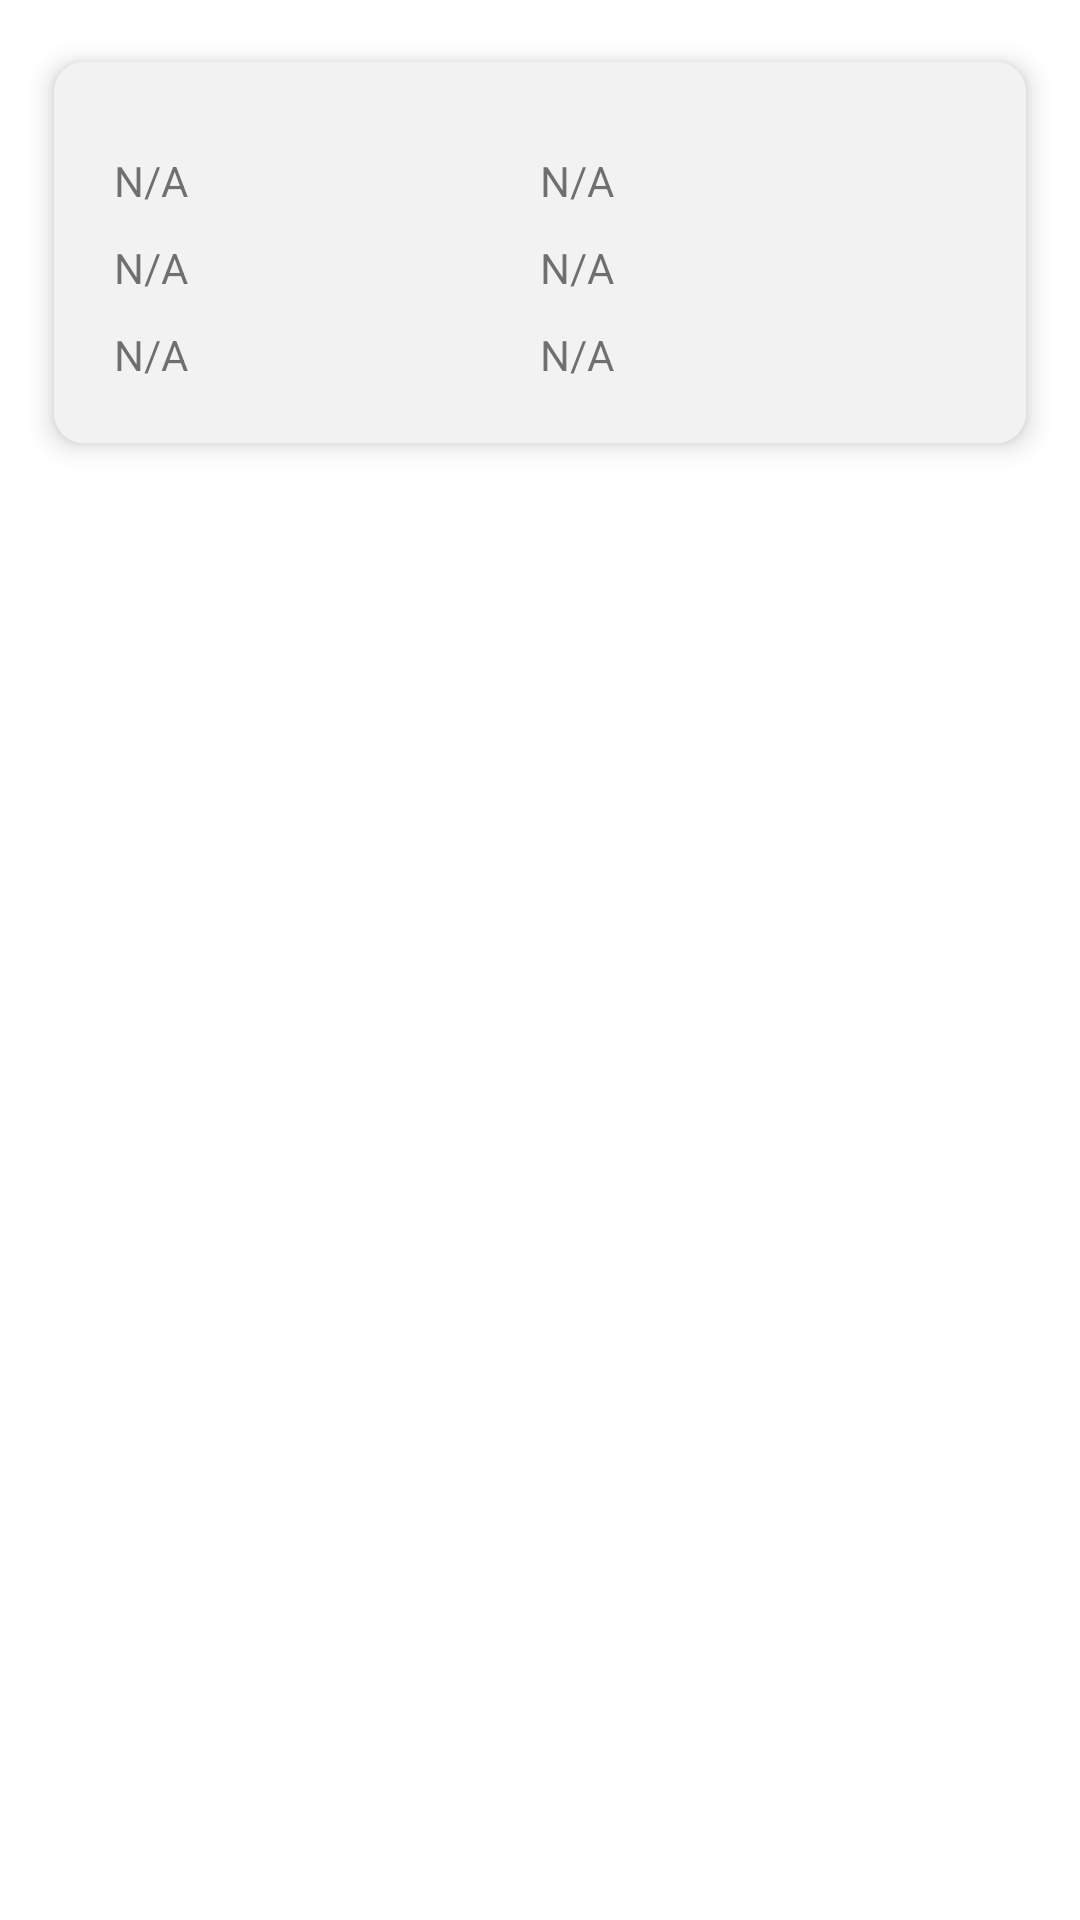

Write the Android layout XML for this screen, with the resource values it uses.
<!-- AndroidManifest.xml: application theme Theme.ConnectedParking -->
<!-- res/layout/tickethistory_layout.xml -->
<?xml version="1.0" encoding="utf-8"?>
<LinearLayout xmlns:android="http://schemas.android.com/apk/res/android"
    xmlns:card_view="http://schemas.android.com/apk/res-auto"
    android:layout_width="match_parent"
    android:layout_height="match_parent"
    android:orientation="vertical"
    android:tag="cards main container"
    >


    <androidx.cardview.widget.CardView
        android:id="@+id/card_view"
        android:layout_width="match_parent"
        android:layout_height="wrap_content"
        android:layout_margin="10dp"
        card_view:cardBackgroundColor="@color/white"
        card_view:cardCornerRadius="10dp"
        card_view:cardElevation="5dp"
        card_view:cardUseCompatPadding="true">

        <LinearLayout
            android:layout_width="match_parent"
            android:layout_height="wrap_content"
            android:background="#f2f2f2"
            android:orientation="horizontal"
            android:padding="20dp"
            >

            <LinearLayout
                android:layout_width="0dp"
                android:layout_height="wrap_content"
                android:layout_weight="2"
                android:orientation="vertical">

                <TextView
                    android:id="@+id/plateNumTv"
                    android:layout_width="wrap_content"
                    android:layout_height="wrap_content"
                    android:layout_marginTop="10dp"
                    android:text="N/A"
                    android:maxLines="1"
                    android:textAppearance="?android:attr/textAppearanceSmall"
                    android:autoSizeTextType="uniform"
                    />

                <TextView
                    android:id="@+id/issuedAtTv"
                    android:layout_width="wrap_content"
                    android:layout_height="wrap_content"
                    android:layout_marginTop="10dp"
                    android:text="N/A"
                    android:maxLines="1"
                    android:textAppearance="?android:attr/textAppearanceSmall"
                    android:autoSizeTextType="uniform"
                    />

                <TextView
                    android:id="@+id/statusTv"
                    android:layout_width="wrap_content"
                    android:layout_height="wrap_content"
                    android:layout_marginTop="10dp"
                    android:text="N/A"
                    android:maxLines="1"
                    android:textAppearance="?android:attr/textAppearanceSmall"
                    android:autoSizeTextType="uniform"
                    />

            </LinearLayout>


            <LinearLayout
                android:layout_width="0dp"
                android:layout_height="wrap_content"
                android:layout_weight="2"
                android:orientation="vertical"

                >

                <TextView
                    android:id="@+id/ticketNumTv"
                    android:layout_width="wrap_content"
                    android:layout_height="wrap_content"
                    android:layout_marginTop="10dp"
                    android:text="N/A"
                    android:maxLines="1"
                    android:textAppearance="?android:attr/textAppearanceSmall"
                    android:autoSizeTextType="uniform"
                    />

                <TextView
                    android:id="@+id/zoneTv"
                    android:layout_width="wrap_content"
                    android:layout_height="wrap_content"
                    android:layout_marginTop="10dp"
                    android:maxLines="1"
                    android:text="N/A"
                    android:textAppearance="?android:attr/textAppearanceSmall"
                    android:autoSizeTextType="uniform"

                    />

                <TextView
                    android:id="@+id/cityTv"
                    android:layout_width="wrap_content"
                    android:layout_height="wrap_content"
                    android:layout_marginTop="10dp"
                    android:text="N/A"
                    android:maxLines="1"
                    android:textAppearance="?android:attr/textAppearanceSmall"
                    android:autoSizeTextType="uniform"
                    />

            </LinearLayout>
        </LinearLayout>

    </androidx.cardview.widget.CardView>
</LinearLayout>
<!-- resources referenced by this layout -->
<resources>
  <color name="white">#FFFFFFFF</color>
  <style name="Theme.ConnectedParking" parent="Theme.MaterialComponents.Light.NoActionBar">
          
  
          <item name="colorPrimary">#2A62DF</item>
          <item name="colorPrimaryVariant">@color/purple_700</item>
          <item name="colorOnPrimary">#2A62DF</item>
          
          <item name="colorSecondary">@color/teal_200</item>
          <item name="colorSecondaryVariant">@color/teal_700</item>
          <item name="colorOnSecondary">@color/black</item>
          
          <item name="android:statusBarColor">@color/black</item>
          
  
  
      </style>
  <color name="purple_700">#FF3700B3</color>
  <color name="teal_200">#FF03DAC5</color>
  <color name="teal_700">#FF018786</color>
  <color name="black">#FF000000</color>
</resources>
